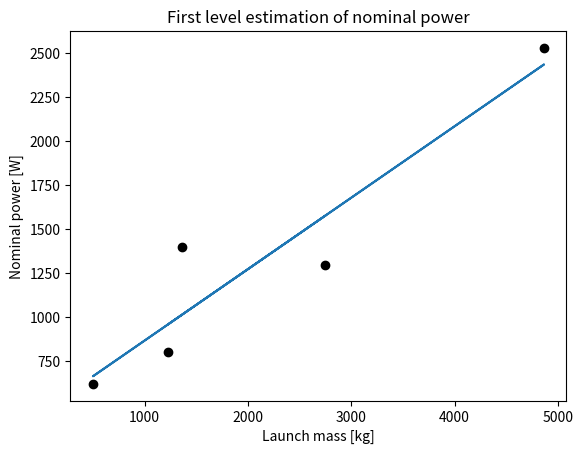

Python code for this plot:
import matplotlib.pyplot as plt
import numpy as np
import math

LM = np.array([2750 , 500, 1360, 4863, 1230])
Pnom = np.array([1295, 620, 1400, 2530, 800])
m, b = np.polyfit(LM, Pnom, 1)


plt.plot(LM, Pnom,'o', color = 'black')
plt.title('First level estimation of nominal power')
plt.xlabel('Launch mass [kg]')
plt.ylabel('Nominal power [W]')
plt.plot(LM, LM*m+b)
plt.show()
